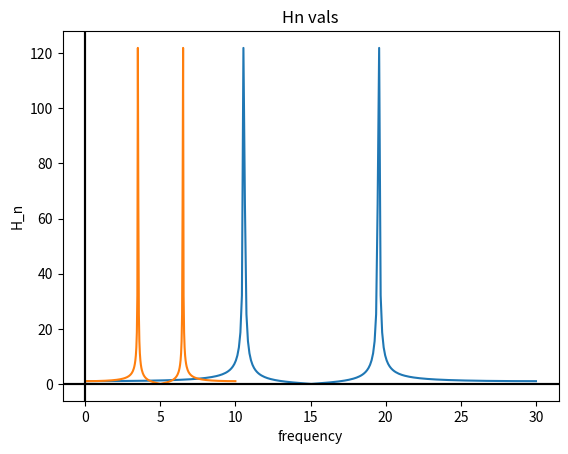

The matplotlib source for this figure:
import numpy as np
import matplotlib.pyplot as plt

def h(t):
    return np.cos(np.pi*7*t)

def HarryPlotter(f,xlo,xhi):
    """
    "The Chosen function"

    INPUT:
        f: function, this is the function graphed
        xlo: float, lower bound of the graph of the function f
        xhi: float, upper bound of the graph of the function f
    
    OUTPUT:
        graph of function f over domain xlo-xhi with mesh size dx (definied within the function)
    """
    dx=1e-3                                         #Plot generator function
    x_vals=np.arange(xlo,xhi+dx,dx)                 #Determine x and y values
    y_vals= f(x_vals)                               
    plt.plot(x_vals,y_vals)
    plt.grid()
    plt.title("Problem 1: Part a")
    plt.axhline(color='black')
    plt.axvline(color='black')
    plt.xlabel('x')
    plt.ylabel('y')
    plt.show()

def main():
    xvals = np.linspace(0,30,300)
    hvals = h(xvals)
    Hn = np.fft.fft(hvals)
    print(np.size(Hn), type(Hn))
    plt.plot(xvals,np.abs(Hn))
    plt.grid()
    plt.title("Hn vals")
    plt.axhline(color='black')
    plt.axvline(color='black')
    plt.xlabel('t')
    plt.ylabel('H_n')
    plt.show()
    fn = np.linspace(0,10,300)
    plt.plot(fn,np.abs(Hn))
    plt.title("Hn vals")
    plt.axhline(color='black')
    plt.axvline(color='black')
    plt.xlabel('frequency')
    plt.ylabel('H_n')
    plt.grid()
    plt.show()


main()